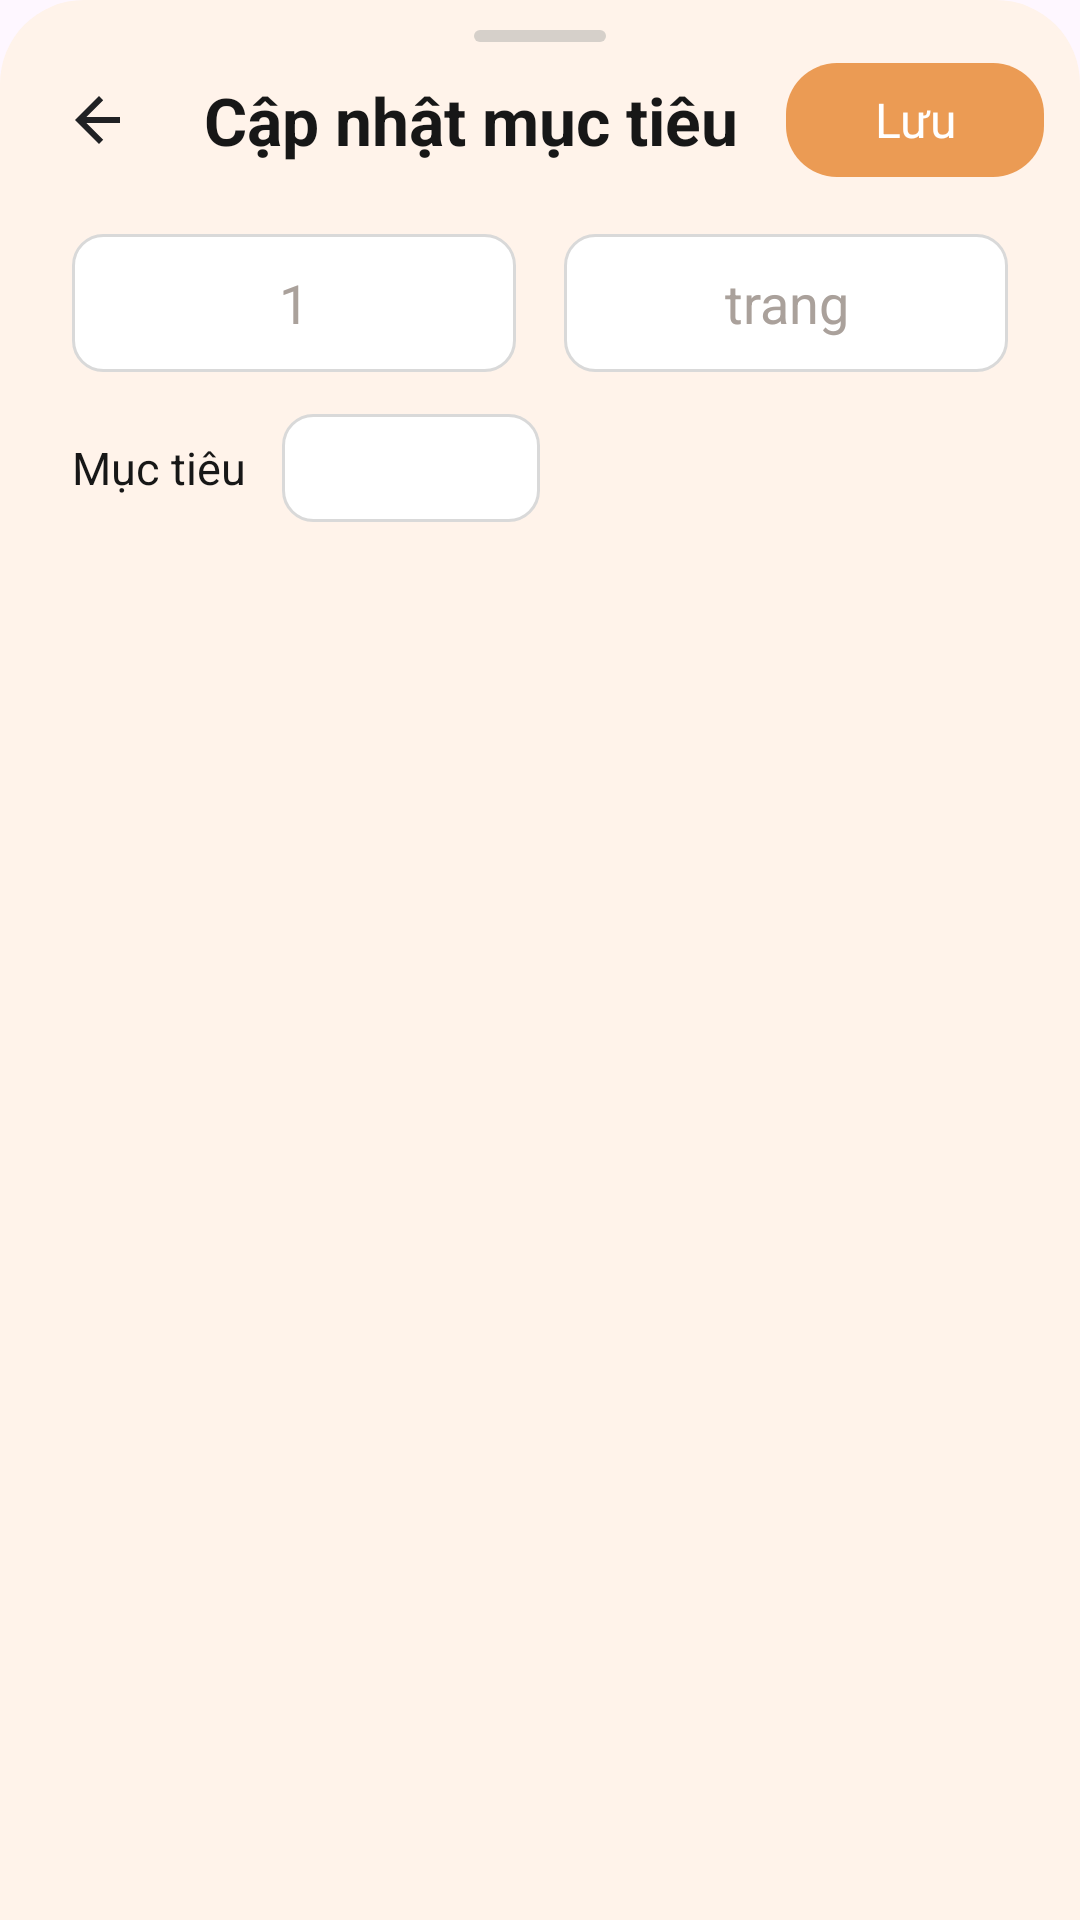

Reconstruct the res/layout file that produces this screen, plus the resources it refers to.
<!-- AndroidManifest.xml: application theme Theme.Haruka -->
<!-- res/layout/dialog_habit_update_target.xml -->
<?xml version="1.0" encoding="utf-8"?>
<LinearLayout xmlns:android="http://schemas.android.com/apk/res/android"
    android:layout_width="match_parent"
    android:layout_height="wrap_content"
    android:background="@drawable/bg_habit_sheet"
    android:orientation="vertical"
    android:paddingBottom="20dp">

    <View
        android:layout_width="44dp"
        android:layout_height="4dp"
        android:layout_gravity="center_horizontal"
        android:layout_marginTop="10dp"
        android:background="@drawable/bg_habit_progress_track" />

    <LinearLayout
        android:layout_width="match_parent"
        android:layout_height="52dp"
        android:gravity="center_vertical"
        android:orientation="horizontal"
        android:paddingStart="12dp"
        android:paddingEnd="12dp">

        <ImageButton
            android:id="@+id/btn_habit_target_close"
            android:layout_width="40dp"
            android:layout_height="40dp"
            android:background="?attr/selectableItemBackgroundBorderless"
            android:contentDescription="@string/close"
            android:padding="8dp"
            android:src="@drawable/ic_back" />

        <TextView
            android:layout_width="0dp"
            android:layout_height="wrap_content"
            android:layout_weight="1"
            android:gravity="center"
            android:text="@string/habit_update_target_title"
            android:textColor="@color/text_primary"
            android:textSize="22sp"
            android:textStyle="bold" />

        <TextView
            android:id="@+id/btn_habit_target_save"
            android:layout_width="86dp"
            android:layout_height="38dp"
            android:background="@drawable/bg_habit_small_action"
            android:clickable="true"
            android:focusable="true"
            android:foreground="?attr/selectableItemBackground"
            android:gravity="center"
            android:text="@string/save"
            android:textColor="@color/white"
            android:textSize="16sp" />
    </LinearLayout>

    <LinearLayout
        android:layout_width="match_parent"
        android:layout_height="wrap_content"
        android:layout_marginTop="12dp"
        android:gravity="center_vertical"
        android:orientation="horizontal"
        android:paddingStart="24dp"
        android:paddingEnd="24dp">

        <EditText
            android:id="@+id/edit_habit_target_actual_value"
            android:layout_width="0dp"
            android:layout_height="46dp"
            android:layout_weight="1"
            android:background="@drawable/bg_habit_input_box"
            android:gravity="center"
            android:hint="@string/habit_target_value_hint"
            android:imeOptions="actionNext"
            android:inputType="numberDecimal"
            android:textColor="@color/text_primary"
            android:textColorHint="@color/text_muted"
            android:textCursorDrawable="@drawable/cursor_primary"
            android:textSize="18sp" />

        <EditText
            android:id="@+id/edit_habit_target_actual_unit"
            android:layout_width="0dp"
            android:layout_height="46dp"
            android:layout_marginStart="16dp"
            android:layout_weight="1"
            android:background="@drawable/bg_habit_input_box"
            android:gravity="center"
            android:hint="@string/habit_target_unit_hint"
            android:imeOptions="actionDone"
            android:inputType="textCapWords"
            android:textColor="@color/text_primary"
            android:textColorHint="@color/text_muted"
            android:textCursorDrawable="@drawable/cursor_primary"
            android:textSize="18sp" />
    </LinearLayout>

    <LinearLayout
        android:layout_width="match_parent"
        android:layout_height="wrap_content"
        android:layout_marginTop="14dp"
        android:gravity="center_vertical"
        android:orientation="horizontal"
        android:paddingStart="24dp"
        android:paddingEnd="24dp">

        <TextView
            android:layout_width="wrap_content"
            android:layout_height="wrap_content"
            android:text="@string/habit_target_summary_label"
            android:textColor="@color/text_primary"
            android:textSize="15sp" />

        <TextView
            android:id="@+id/tv_habit_target_operator"
            android:layout_width="wrap_content"
            android:layout_height="36dp"
            android:layout_marginStart="12dp"
            android:background="@drawable/bg_habit_input_box"
            android:gravity="center"
            android:minWidth="86dp"
            android:paddingStart="12dp"
            android:paddingEnd="12dp"
            android:textColor="@color/text_primary"
            android:textSize="15sp" />

        <TextView
            android:id="@+id/tv_habit_target_goal"
            android:layout_width="wrap_content"
            android:layout_height="wrap_content"
            android:layout_marginStart="14dp"
            android:textColor="@color/text_primary"
            android:textSize="15sp" />
    </LinearLayout>

    <TextView
        android:id="@+id/tv_habit_target_progress"
        android:layout_width="match_parent"
        android:layout_height="wrap_content"
        android:layout_marginTop="10dp"
        android:gravity="center"
        android:paddingStart="24dp"
        android:paddingEnd="24dp"
        android:textColor="@color/brand_orange_dark"
        android:textSize="20sp"
        android:textStyle="bold" />
</LinearLayout>
<!-- resources referenced by this layout -->
<resources>
  <color name="brand_orange_dark">#C97932</color>
  <color name="text_muted">#AAA19B</color>
  <color name="text_primary">#171717</color>
  <color name="white">#FFFFFFFF</color>
  <!-- drawable bg_habit_input_box (drawable) -->
  <?xml version="1.0" encoding="utf-8"?>
  <shape xmlns:android="http://schemas.android.com/apk/res/android">
      <solid android:color="@color/surface" />
      <stroke
          android:width="1dp"
          android:color="@color/line" />
      <corners android:radius="10dp" />
  </shape>
  <!-- drawable bg_habit_progress_track (drawable) -->
  <?xml version="1.0" encoding="utf-8"?>
  <shape xmlns:android="http://schemas.android.com/apk/res/android">
      <solid android:color="#D6D0CA" />
      <corners android:radius="3dp" />
  </shape>
  <!-- drawable bg_habit_sheet (drawable) -->
  <?xml version="1.0" encoding="utf-8"?>
  <shape xmlns:android="http://schemas.android.com/apk/res/android">
      <solid android:color="@color/surface_soft" />
      <corners
          android:topLeftRadius="28dp"
          android:topRightRadius="28dp" />
  </shape>
  <!-- drawable bg_habit_small_action (drawable) -->
  <?xml version="1.0" encoding="utf-8"?>
  <shape xmlns:android="http://schemas.android.com/apk/res/android">
      <solid android:color="@color/brand_orange" />
      <corners android:radius="17dp" />
  </shape>
  <!-- drawable cursor_primary (drawable) -->
  <?xml version="1.0" encoding="utf-8"?>
  <shape xmlns:android="http://schemas.android.com/apk/res/android">
      <size android:width="2dp" />
      <solid android:color="@color/brand_orange" />
  </shape>
  <!-- drawable ic_back (drawable) -->
  <vector xmlns:android="http://schemas.android.com/apk/res/android"
      android:width="24dp"
      android:height="24dp"
      android:viewportWidth="24"
      android:viewportHeight="24">
      <path
          android:fillColor="#202124"
          android:pathData="M20,11v2H8.8l5.6,5.6L13,20L5,12l8,-8l1.4,1.4L8.8,11H20z" />
  </vector>
  <string name="close">Đóng</string>
  <string name="habit_target_summary_label">Mục tiêu</string>
  <string name="habit_target_unit_hint">trang</string>
  <string name="habit_target_value_hint">1</string>
  <string name="habit_update_target_title">Cập nhật mục tiêu</string>
  <string name="save">Lưu</string>
  <style name="Theme.Haruka" parent="Base.Theme.Haruka" />
  <color name="surface">#FFFFFFFF</color>
  <color name="line">#D9D9D9</color>
  <color name="surface_soft">#FFF3EA</color>
  <color name="brand_orange">#EB9B54</color>
  <style name="Base.Theme.Haruka" parent="Theme.Material3.DayNight.NoActionBar">
          <item name="android:fontFamily">sans-serif</item>
          <item name="fontFamily">sans-serif</item>
          <item name="colorPrimary">@color/brand_orange</item>
          <item name="colorPrimaryContainer">@color/brand_orange_light</item>
          <item name="colorSecondary">@color/brand_orange</item>
          <item name="colorAccent">@color/brand_orange</item>
          <item name="colorControlActivated">@color/brand_orange</item>
          <item name="colorControlHighlight">@color/ripple_neutral</item>
          <item name="android:colorAccent">@color/brand_orange</item>
          <item name="android:colorControlHighlight">@color/ripple_neutral</item>
          <item name="android:windowLightStatusBar">true</item>
          <item name="android:navigationBarColor">@color/white</item>
      </style>
  <color name="brand_orange_light">#FFE1C2</color>
  <color name="ripple_neutral">#30202124</color>
</resources>
